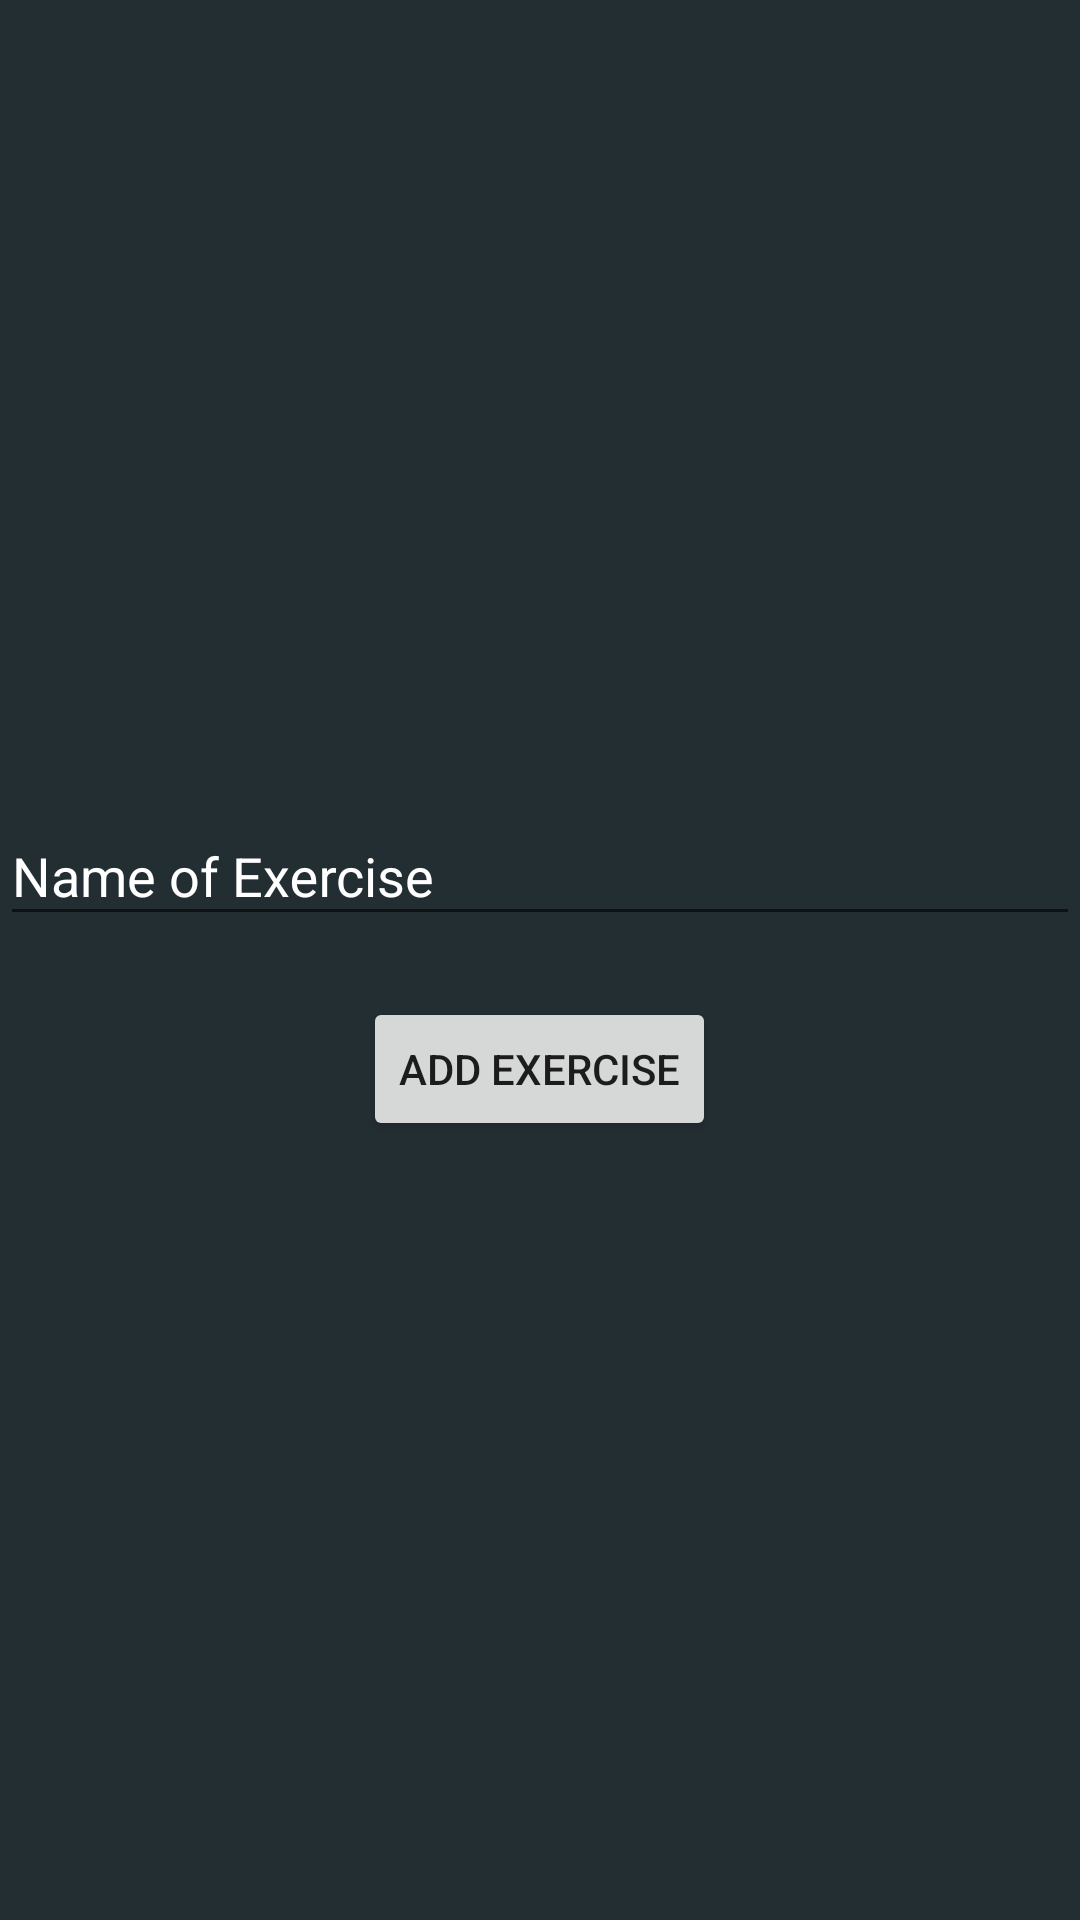

This screen was rendered from an Android layout file. Write that file and the resources it references.
<!-- AndroidManifest.xml: application theme AppTheme -->
<!-- res/layout/add_exercise_layout.xml -->
<?xml version="1.0" encoding="utf-8"?>
<LinearLayout xmlns:android="http://schemas.android.com/apk/res/android"
    xmlns:app="http://schemas.android.com/apk/res-auto"
    android:id="@+id/container"

    android:layout_width="match_parent"
    android:layout_height="match_parent"
    android:gravity="center"
    android:background="@color/colorBackground"
    android:orientation="vertical"
    android:layout_centerVertical="true"
    android:layout_centerHorizontal="true"
    >
    <android.support.design.widget.TextInputLayout
        android:layout_width="match_parent"
        android:layout_height="wrap_content"
        android:textColorHint="@color/colorTextBody"
        app:errorEnabled="true">
        <android.support.design.widget.TextInputEditText
            android:id="@+id/text_exercise"
            android:layout_width="match_parent"
            android:layout_height="wrap_content"
            android:hint="Name of Exercise"
            android:inputType="text"
            android:textColor="@color/colorTextBody" />
    </android.support.design.widget.TextInputLayout>
    <Button
        android:id="@+id/addExerciseButton"
        android:layout_width="wrap_content"
        android:layout_height="wrap_content"
        android:onClick="onClick"
        android:text="Add Exercise" />
</LinearLayout>
<!-- resources referenced by this layout -->
<resources>
  <color name="colorBackground">#232E33</color>
  <color name="colorTextBody">#FFFFFF</color>
  <style name="AppTheme" parent="Theme.AppCompat.Light.NoActionBar">
          
          <item name="colorPrimary">@color/colorPrimary</item>
          <item name="colorPrimaryDark">@color/colorPrimaryDark</item>
          <item name="colorAccent">@color/colorAccent</item>
      </style>
  <color name="colorPrimary">#465B66</color>
  <color name="colorPrimaryDark">#35454D</color>
  <color name="colorAccent">#78B5DA</color>
</resources>
